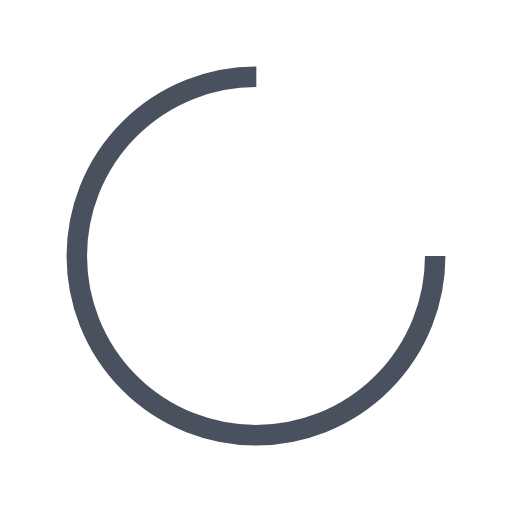
t = 0.00 s
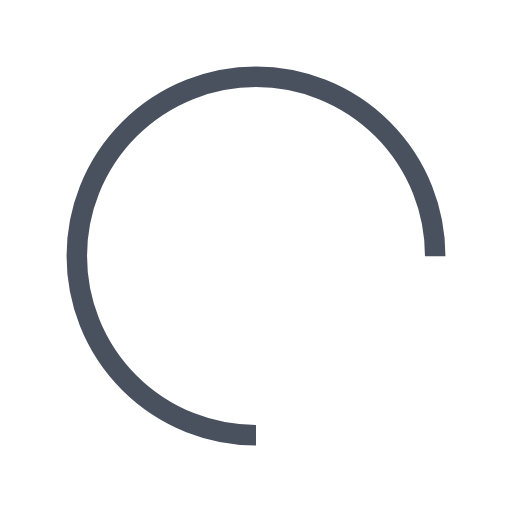
t = 0.10 s
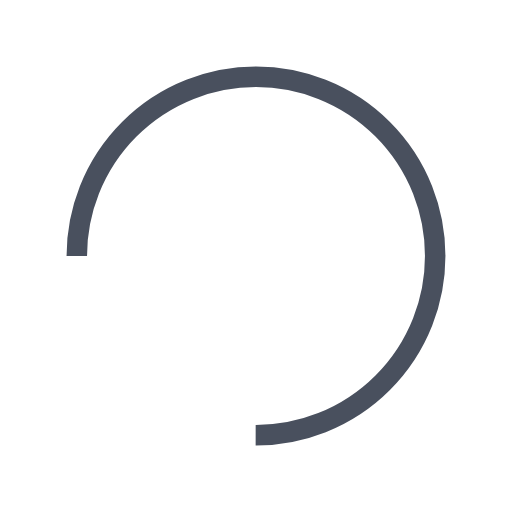
t = 0.20 s
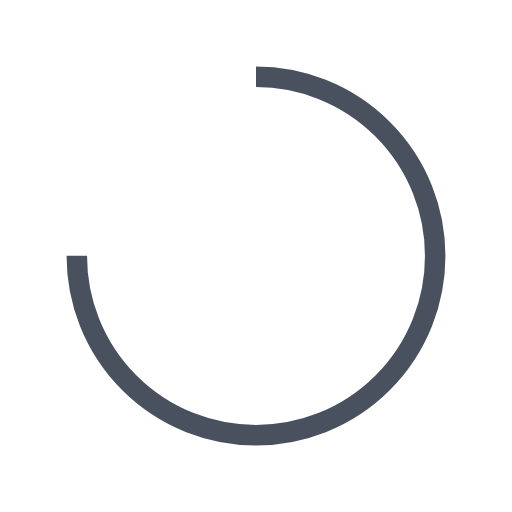
t = 0.30 s

The animated SVG that drew these frames (rendered in a browser with its animation timeline set to each time). Animation: 1 SMIL element (animateTransform=1); one cycle of 0.40 s, repeats indefinitely.

<?xml version="1.0" encoding="utf-8"?>
<svg xmlns="http://www.w3.org/2000/svg" xmlns:xlink="http://www.w3.org/1999/xlink" style="margin: auto; background: none; display: block; shape-rendering: auto;" width="55px" height="55px" viewBox="0 0 100 100" preserveAspectRatio="xMidYMid">
<circle cx="50" cy="50" fill="none" stroke="#49505e" stroke-width="4" r="35" stroke-dasharray="164.93361431346415 56.97787143782138">
  <animateTransform attributeName="transform" type="rotate" repeatCount="indefinite" dur="0.4s" values="0 50 50;360 50 50" keyTimes="0;1"></animateTransform>
</circle>
<!-- [ldio] generated by https://loading.io/ --></svg>